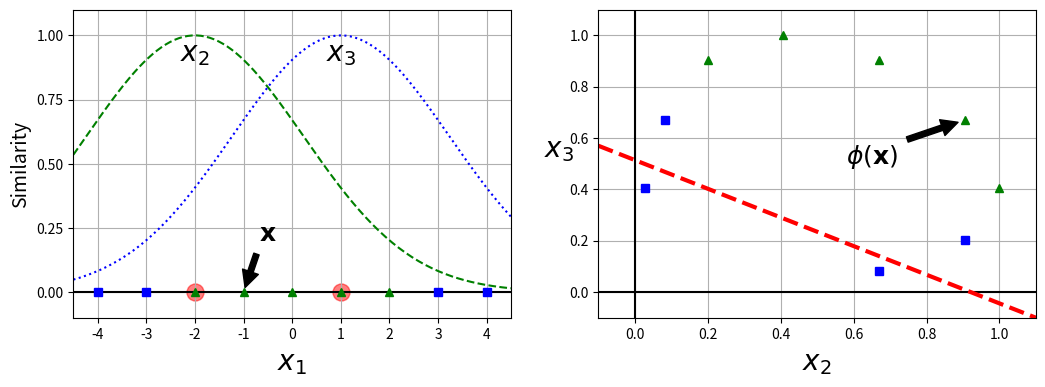

The matplotlib source for this figure:
import numpy as np
import  matplotlib.pyplot as plt

X1D = np.linspace(-4, 4, 9).reshape(-1, 1)
X2D = np.c_[X1D, X1D**2]
y = np.array([0, 0, 1, 1, 1, 1, 1, 0, 0])
def gaussian_rbf(x, landmark, gamma):
    return np.exp(-gamma * np.linalg.norm(x - landmark, axis=1) ** 2)


gamma = 0.1

x1s = np.linspace(-4.5, 4.5, 200).reshape(-1, 1)
x2s = gaussian_rbf(x1s, -2, gamma)
x3s = gaussian_rbf(x1s, 1, gamma)

XK = np.c_[gaussian_rbf(X1D, -2, gamma), gaussian_rbf(X1D, 1, gamma)]
yk = np.array([0, 0, 1, 1, 1, 1, 1, 0, 0])

plt.figure(figsize=(11, 4))

plt.subplot(121)
plt.grid(True, which='both')
plt.axhline(y=0, color='k')
plt.scatter(x=[-2, 1], y=[0, 0], s=150, alpha=0.5, c="red")
plt.plot(X1D[:, 0][yk == 0], np.zeros(4), "bs")
plt.plot(X1D[:, 0][yk == 1], np.zeros(5), "g^")
plt.plot(x1s, x2s, "g--")
plt.plot(x1s, x3s, "b:")
plt.gca().get_yaxis().set_ticks([0, 0.25, 0.5, 0.75, 1])
plt.xlabel(r"$x_1$", fontsize=20)
plt.ylabel(r"Similarity", fontsize=14)
plt.annotate(r'$\mathbf{x}$',
             xy=(X1D[3, 0], 0),
             xytext=(-0.5, 0.20),
             ha="center",
             arrowprops=dict(facecolor='black', shrink=0.1),
             fontsize=18,
             )
plt.text(-2, 0.9, "$x_2$", ha="center", fontsize=20)
plt.text(1, 0.9, "$x_3$", ha="center", fontsize=20)
plt.axis([-4.5, 4.5, -0.1, 1.1])

plt.subplot(122)
plt.grid(True, which='both')
plt.axhline(y=0, color='k')
plt.axvline(x=0, color='k')
plt.plot(XK[:, 0][yk == 0], XK[:, 1][yk == 0], "bs")#标记为蓝色的的正方形
plt.plot(XK[:, 0][yk == 1], XK[:, 1][yk == 1], "g^")#标记为绿色朝上的三角形
plt.xlabel(r"$x_2$", fontsize=20)
plt.ylabel(r"$x_3$  ", fontsize=20, rotation=0)
plt.annotate(r'$\phi\left(\mathbf{x}\right)$',
             xy=(XK[3, 0], XK[3, 1]),
             xytext=(0.65, 0.50),
             ha="center",
             arrowprops=dict(facecolor='black', shrink=0.1),
             fontsize=18,
             )
plt.plot([-0.1, 1.1], [0.57, -0.1], "r--", linewidth=3)
plt.axis([-0.1, 1.1, -0.1, 1.1])

plt.subplots_adjust(right=1)

plt.show()